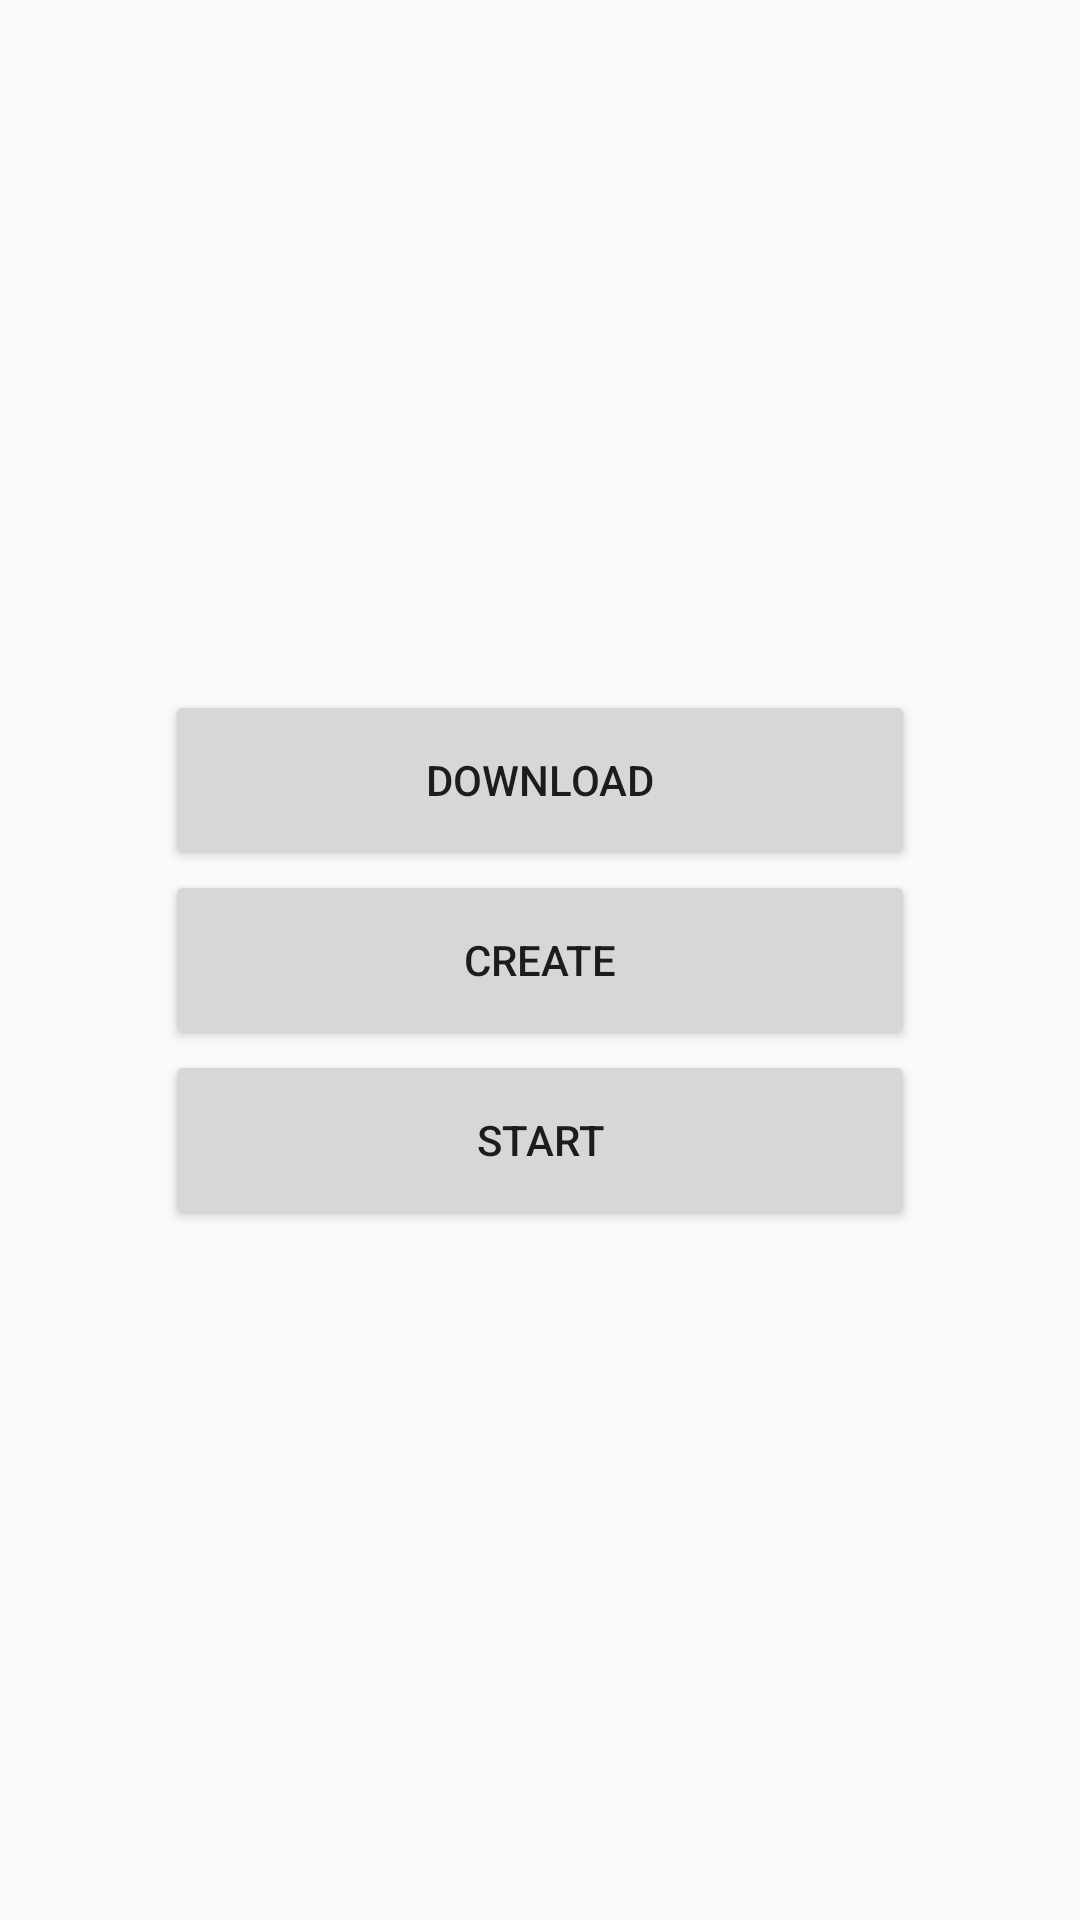

Write the Android layout XML for this screen, with the resource values it uses.
<!-- AndroidManifest.xml: application theme AppTheme -->
<!-- res/layout/activity_main.xml -->
<?xml version="1.0" encoding="utf-8"?>
<RelativeLayout xmlns:android="http://schemas.android.com/apk/res/android"
    android:layout_width="match_parent"
    android:layout_height="match_parent">
        <Button
            android:id="@+id/create"
            android:layout_width="@dimen/middle_weight_size"
            android:layout_height="@dimen/middle_height_size"
            android:layout_centerHorizontal="true"
            android:layout_centerVertical="true"
            android:text="@string/create"
            android:onClick="goCreate"
            />
        <Button
            android:id="@+id/download"
            android:layout_width="@dimen/middle_weight_size"
            android:layout_height="@dimen/middle_height_size"
            android:layout_centerHorizontal="true"
            android:layout_centerVertical="true"
            android:layout_above="@id/create"
            android:text="@string/download"
            android:onClick="goDownload"
            />
        <Button
            android:id="@+id/start"
            android:layout_width="@dimen/middle_weight_size"
            android:layout_height="@dimen/middle_height_size"
            android:layout_centerHorizontal="true"
            android:layout_below="@id/create"
            android:text="@string/start"
            android:onClick="goChoose"
            />
</RelativeLayout>
<!-- resources referenced by this layout -->
<resources>
  <dimen name="middle_height_size">60dp</dimen>
  <dimen name="middle_weight_size">250dp</dimen>
  <string name="create">Create</string>
  <string name="download">Download</string>
  <string name="start">Start</string>
  <style name="AppTheme" parent="Theme.AppCompat.Light.DarkActionBar">
          
          <item name="colorPrimary">@color/colorPrimary</item>
          <item name="colorPrimaryDark">@color/colorPrimaryDark</item>
          <item name="colorAccent">@color/colorAccent</item>
      </style>
  <!-- not gathered from this repository: default colours our renderer supplied (Android Studio template values) -->
  <color name="colorPrimary">#FF6200EE</color>
  <color name="colorPrimaryDark">#FF3700B3</color>
  <color name="colorAccent">#FF03DAC5</color>
</resources>
